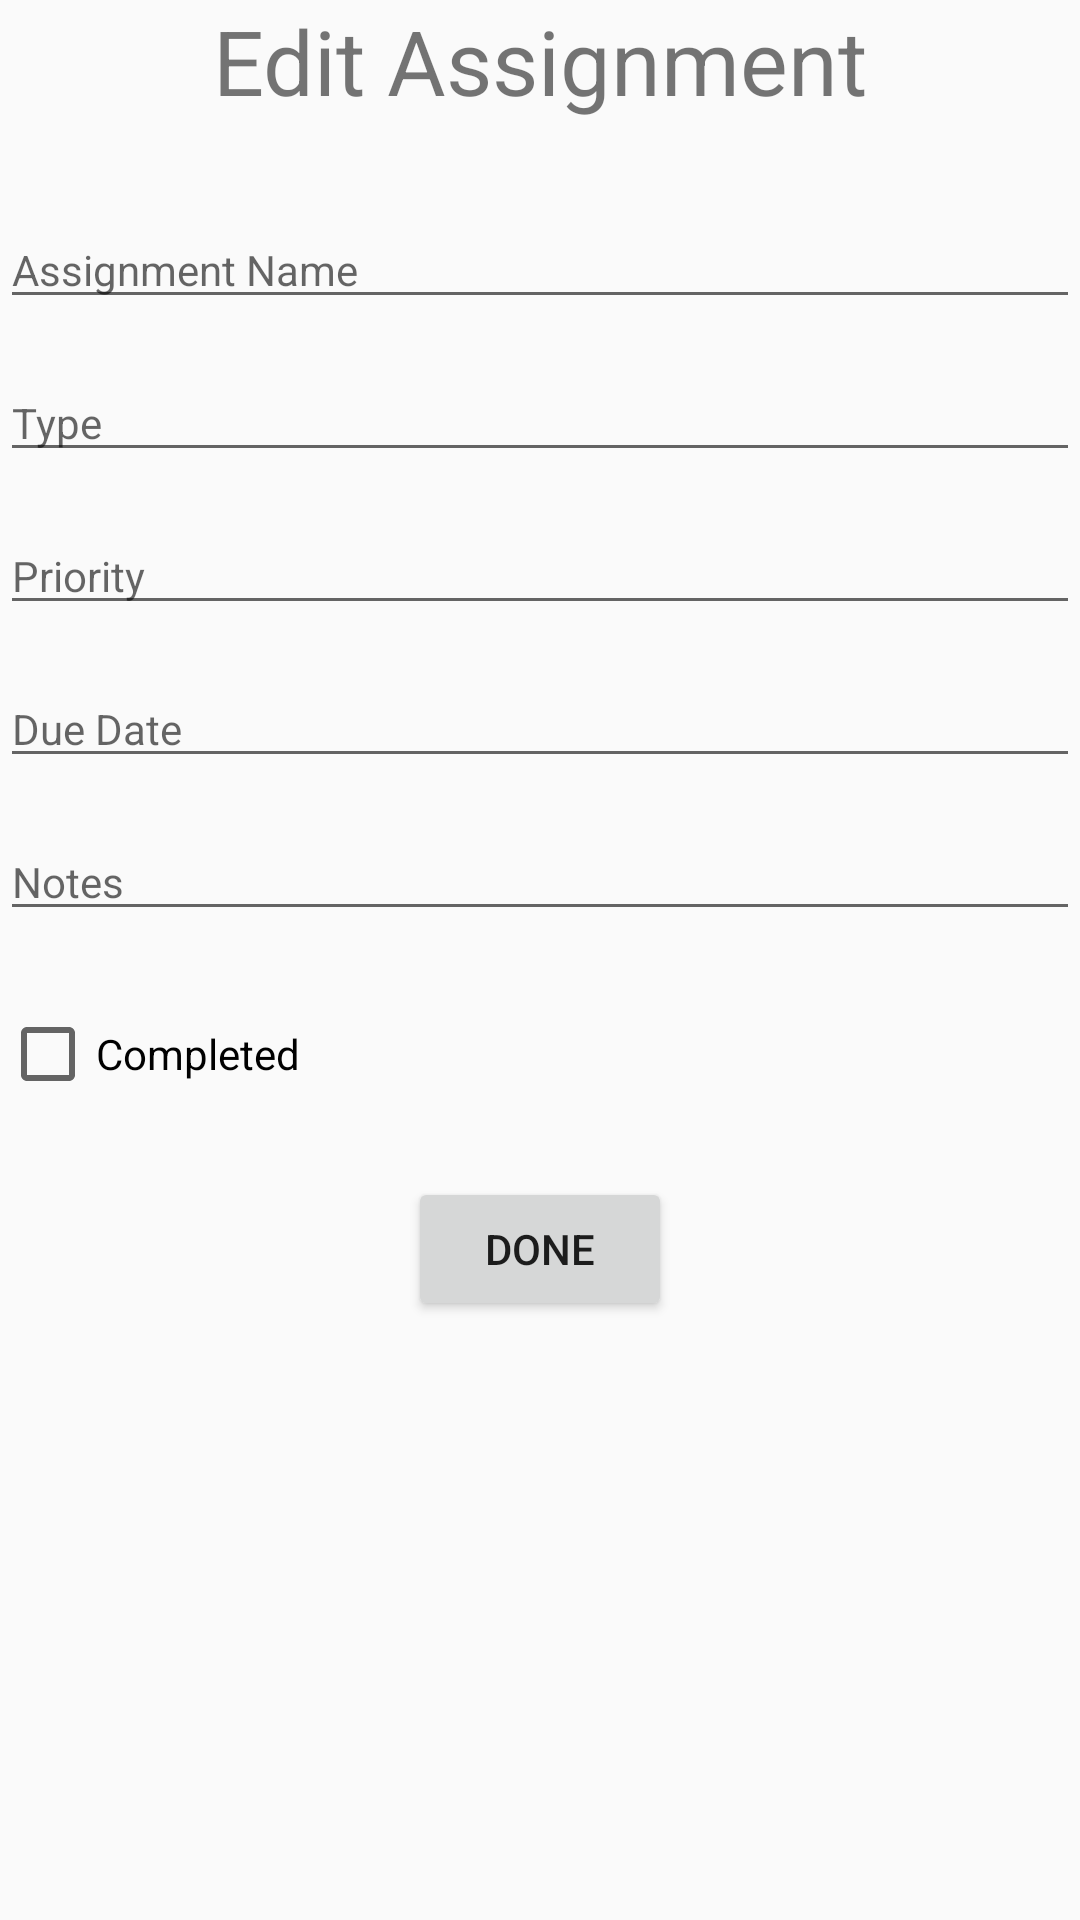

Produce the Android XML layout that renders to this screen, including the resource entries it uses.
<!-- AndroidManifest.xml: application theme AppTheme -->
<!-- res/layout/activity_edit_assignment.xml -->
<?xml version="1.0" encoding="utf-8"?>
<androidx.constraintlayout.widget.ConstraintLayout xmlns:android="http://schemas.android.com/apk/res/android"
    xmlns:app="http://schemas.android.com/apk/res-auto"
    xmlns:tools="http://schemas.android.com/tools"
    android:layout_width="match_parent"
    android:layout_height="match_parent"
    tools:context=".Activities.EditAssignment">

    <TextView
        android:id="@+id/titleEditAssignment"
        android:layout_width="wrap_content"
        android:layout_height="wrap_content"
        android:text="Edit Assignment"
        android:textSize="30sp"
        app:layout_constraintLeft_toLeftOf="parent"
        app:layout_constraintRight_toRightOf="parent"
        app:layout_constraintTop_toTopOf="parent" />


    <EditText
        android:id="@+id/editAssignmentNameText"
        android:layout_width="match_parent"
        android:layout_height="wrap_content"
        android:ems="10"
        android:hint="Assignment Name"
        android:inputType="textPersonName"
        android:textSize="14sp"
        app:layout_constraintBottom_toTopOf="@+id/editTypeText"
        app:layout_constraintHorizontal_bias="0.0"
        app:layout_constraintLeft_toLeftOf="parent"
        app:layout_constraintRight_toRightOf="parent"
        app:layout_constraintTop_toBottomOf="@id/titleEditAssignment"
        android:paddingTop="40dp"/>

    <EditText
        android:id="@+id/editTypeText"
        android:layout_width="match_parent"
        android:layout_height="wrap_content"
        android:ems="10"
        android:hint="Type"
        android:focusableInTouchMode="false"
        android:inputType="textPersonName"
        android:paddingTop="25dp"
        android:textSize="14sp"
        app:layout_constraintBottom_toTopOf="@+id/editPriorityText"
        app:layout_constraintHorizontal_bias="0.0"
        app:layout_constraintLeft_toLeftOf="parent"
        app:layout_constraintRight_toRightOf="parent"
        app:layout_constraintTop_toBottomOf="@id/editAssignmentNameText"
        />

    <EditText
        android:id="@+id/editPriorityText"
        android:layout_width="match_parent"
        android:layout_height="wrap_content"
        android:ems="10"
        android:focusableInTouchMode="false"
        android:hint="Priority"
        android:inputType="textPersonName"
        android:paddingTop="25dp"
        android:textSize="14sp"
        app:layout_constraintBottom_toTopOf="@+id/editDueDateText"
        app:layout_constraintHorizontal_bias="0.0"
        app:layout_constraintLeft_toLeftOf="parent"
        app:layout_constraintRight_toRightOf="parent"
        app:layout_constraintTop_toBottomOf="@id/editTypeText" />

    <EditText
        android:id="@+id/editDueDateText"
        android:layout_width="match_parent"
        android:layout_height="wrap_content"
        android:ems="10"
        android:focusableInTouchMode="false"
        android:hint="Due Date"
        android:inputType="textPersonName"
        android:paddingTop="25dp"
        android:textSize="14sp"
        app:layout_constraintBottom_toTopOf="@+id/editNotesText"
        app:layout_constraintHorizontal_bias="0.0"
        app:layout_constraintLeft_toLeftOf="parent"
        app:layout_constraintRight_toRightOf="parent"
        app:layout_constraintTop_toBottomOf="@id/editPriorityText" />



    <EditText
        android:id="@+id/editNotesText"
        android:layout_width="match_parent"
        android:layout_height="wrap_content"
        android:ems="10"
        android:hint="Notes"
        android:inputType="textPersonName"
        android:paddingTop="25dp"
        android:textSize="14sp"
        app:layout_constraintBottom_toTopOf="@+id/checkCompleted"
        app:layout_constraintHorizontal_bias="0.0"
        app:layout_constraintLeft_toLeftOf="parent"
        app:layout_constraintRight_toRightOf="parent"
        app:layout_constraintTop_toBottomOf="@id/editDueDateText" />



        <CheckBox
        android:id="@+id/checkCompleted"
        android:layout_width="wrap_content"
        android:layout_height="wrap_content"
        android:text="Completed"
        app:layout_constraintTop_toBottomOf="@id/editNotesText"
        app:layout_constraintLeft_toLeftOf="parent"
        app:layout_constraintBottom_toTopOf="@+id/editButton"
            android:layout_marginTop="25dp"
        />

    <Button
        android:id="@+id/editButton"
        android:layout_width="wrap_content"
        android:layout_height="wrap_content"
        android:text="Done"
        app:layout_constraintTop_toBottomOf="@id/checkCompleted"
        app:layout_constraintRight_toRightOf="parent"
        app:layout_constraintLeft_toLeftOf="parent"
        android:layout_marginTop="25dp"
         />


    <TextView
        android:id="@+id/editIdText"
        android:layout_width="163dp"
        android:layout_height="41dp"
        android:layout_marginTop="84dp"
        android:text="ID"
        android:textSize="14sp"
        android:visibility="gone"
        app:layout_constraintEnd_toEndOf="parent"
        app:layout_constraintHorizontal_bias="0.911"
        app:layout_constraintStart_toStartOf="parent"
        app:layout_constraintTop_toBottomOf="@+id/editAssignmentNameText"
        android:paddingTop="25dp"/>



</androidx.constraintlayout.widget.ConstraintLayout>
<!-- resources referenced by this layout -->
<resources>
  <style name="AppTheme" parent="Theme.AppCompat.Light.NoActionBar">
          
          <item name="colorPrimary">@color/colorPrimary</item>
          <item name="colorPrimaryDark">@color/colorPrimaryDark</item>
          <item name="colorAccent">@color/colorAccent</item>
          <item name="android:windowAnimationStyle">@style/CustomActivityAnimation</item>
      </style>
  <style name="CustomActivityAnimation" parent="android:style/Animation.Activity">
          <item name="android:activityOpenEnterAnimation">@anim/slide_in_right</item>
          <item name="android:activityOpenExitAnimation">@anim/slide_out_left</item>
          <item name="android:activityCloseEnterAnimation">@anim/slide_in_left</item>
          <item name="android:activityCloseExitAnimation">@anim/slide_out_right</item>
  
  
  
      </style>
  <!-- not gathered from this repository: default colours our renderer supplied (Android Studio template values) -->
  <color name="colorPrimary">#FF6200EE</color>
  <color name="colorPrimaryDark">#FF3700B3</color>
  <color name="colorAccent">#FF03DAC5</color>
</resources>
